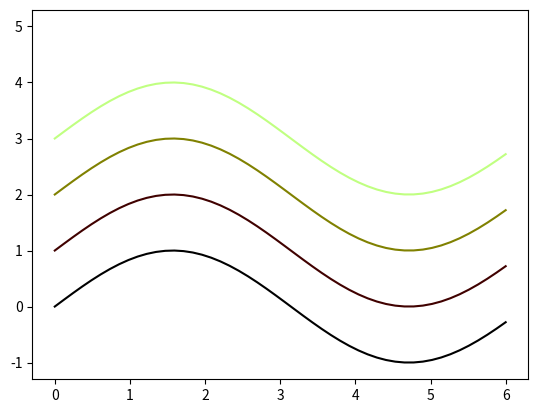

Generate this figure with matplotlib:
'''
some basic examples of how to use matplotlib, along with some perhaps intersting
    unique applications of the module.


'''

import numpy as np
import matplotlib.pyplot as plt
print('test')

''' first, will demonstrate simple plotting plots ========================== '''
if(False):
    x=np.linspace(0,6)
    y=np.sin(x)
    y2=np.cos(x)

    f,p=plt.subplots()
    p.plot(x,y,color=(1,0,0))
    plt.plot()

''' quick demonstration of histograms ====================================== '''

if(False):
    n=10000
    x=(np.random.rand(n)*np.random.rand(n))**0.5

    f,[p1,p2]=plt.subplots(1,2,figsize=[8,4])

    # first, show basic
    p1.hist(x)

    # next, show more advanced version
    bins = [0,0.3,0.5,1]
    p2.hist(x,bins,edgecolor='black',linewidth=1)
    p2.set_axisbelow(True)
    p2.grid()

''' bar chart ============================================================== '''

if(False):
    f,p=plt.subplots()
    # help(p.bar)
    x=[1,2,3,4,5]
    y=np.random.rand(5)
    # x=['[{},{})'.format(i,i+10) for i in range(0,80,10)]
    p.bar(x,y)

    ''' customization while using "f,p" ======================================== '''

    f,p = plt.subplots()
    x=np.random.rand(5)
    y=np.random.rand(5)
    scale=7 # general size
    ratio=2 # how wide, such as 4:3 = 1.33
    f,p=plt.subplots(1,2,figsize=(scale*ratio,scale))
    p[0].plot(x,y)
    p[0].set_title('title')
    p[0].set_xlim([0,1])
    p[0].set_ylim([0,1])
    p[0].set_xlabel('xlabel')
    p[0].set_ylabel('ylabel')
    p[0].grid()
    p[0].set_aspect('equal') # aspect ratio

''' using a colormap '''
if(False):
    from matplotlib import cm

    f,p=plt.subplots()
    viridis = cm.get_cmap('viridis', 5)
    x=np.linspace(0,6)
    for i in range(5):
        p.plot(x,np.sin(x)+i,color=viridis.colors[i])
    # plt.show()

''' creating own colormap '''
if(True):
    x=np.linspace(0,6)
    from matplotlib.colors import ListedColormap, LinearSegmentedColormap
    cdict = {'red':   [[0.0,  0.0, 0.0],
                       [1.0,  1.0, 1.0],
                       [1.0,  1.0, 1.0]],
             'green': [[0.0,  0.0, 0.0],
                       [0.25, 0.0, 0.0],
                       [0.75, 1.0, 1.0],
                       [1.0,  1.0, 1.0]],
             'blue':  [[0.0,  0.0, 0.0],
                       [0.5,  0.0, 0.0],
                       [1.0,  1.0, 1.0]]}


    newcmp = LinearSegmentedColormap('testCmap', segmentdata=cdict, N=256)
    rgba = newcmp(np.linspace(0, 1, 5))
    f,p = plt.subplots()
    # import ipdb; ipdb.set_trace()
    for i in range(5):
        p.plot(x,np.sin(x)+i,color=rgba[i])
plt.show()
# plt.show()
